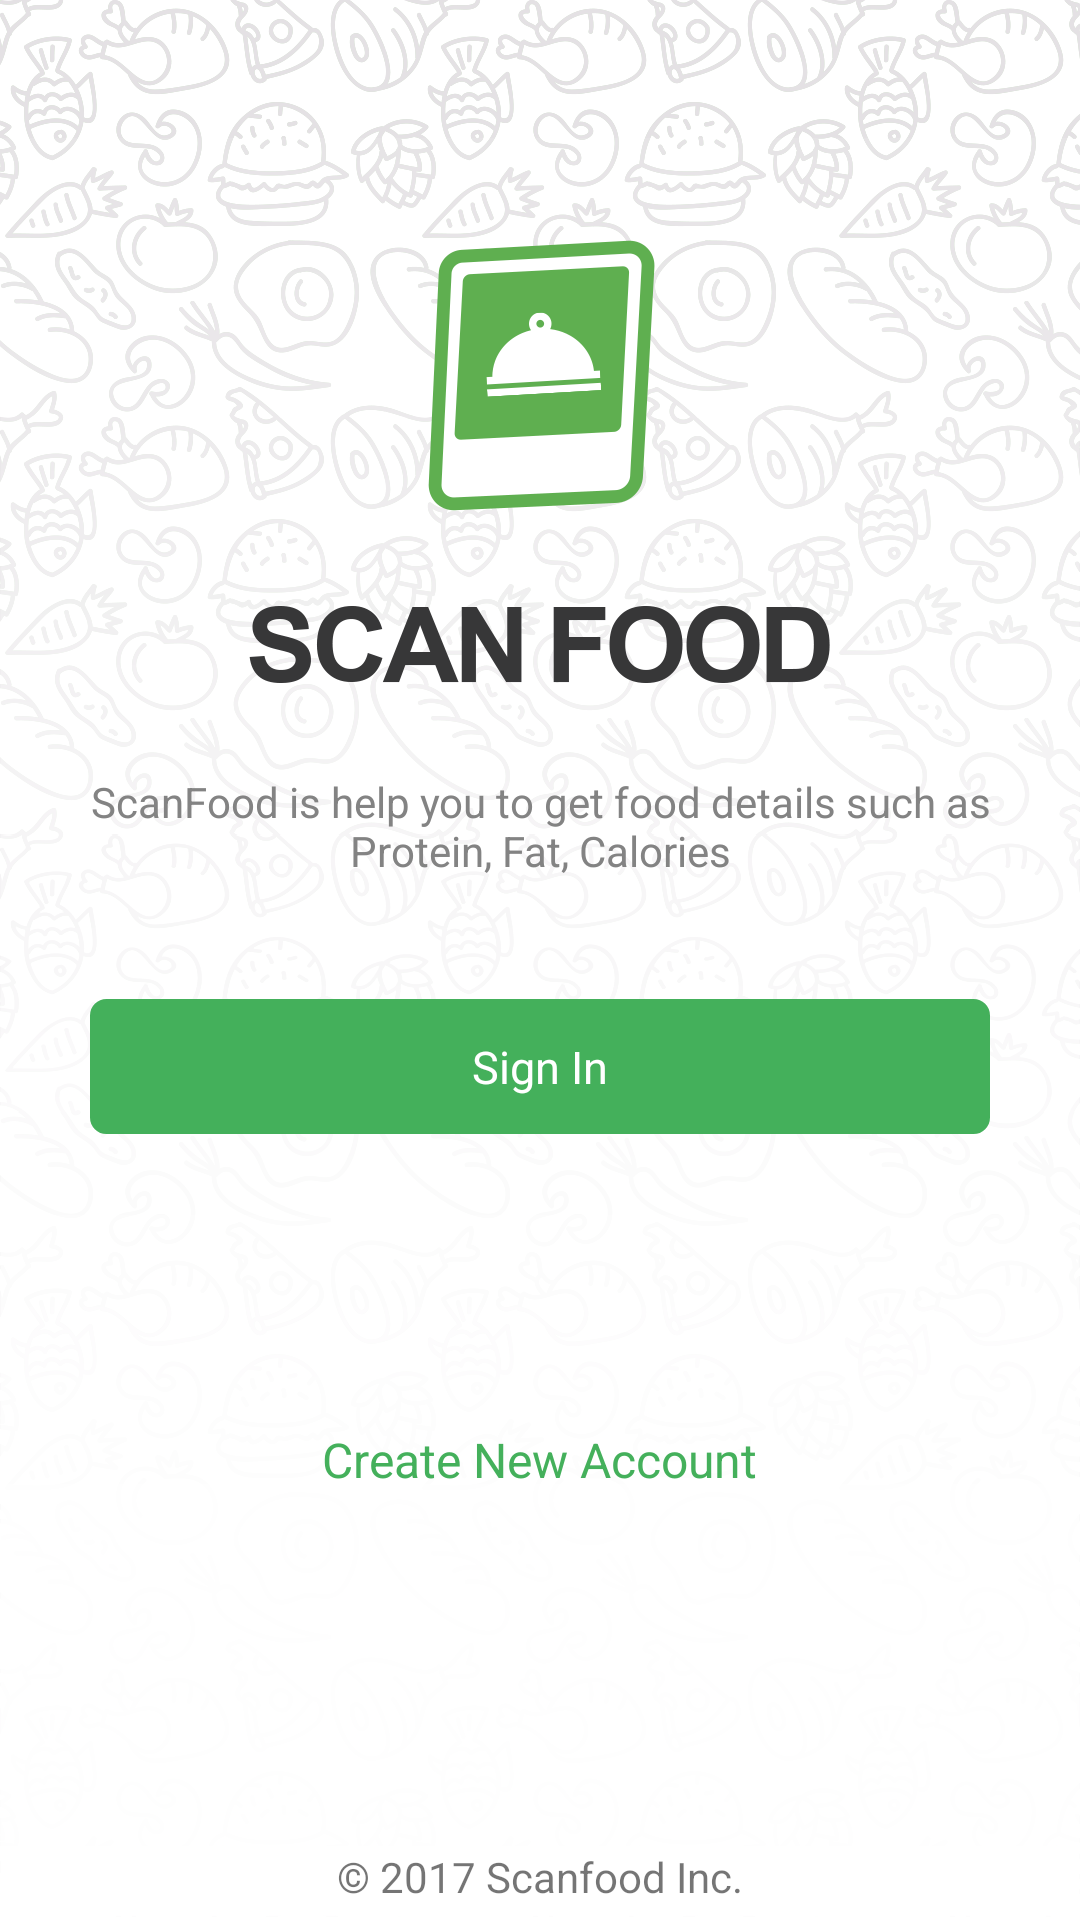

Produce the Android XML layout that renders to this screen, including the resource entries it uses.
<!-- AndroidManifest.xml: activity theme AppTheme.NoActionBar -->
<!-- res/layout/activity_home.xml -->
<?xml version="1.0" encoding="utf-8"?>
<RelativeLayout xmlns:android="http://schemas.android.com/apk/res/android"
    xmlns:tools="http://schemas.android.com/tools"
    android:layout_width="match_parent"
    android:layout_height="match_parent"
    tools:context="com.foodscan.Activity.HomeActivity"
    android:background="@drawable/img_home_bg">

    <android.support.v4.widget.NestedScrollView
        android:layout_width="match_parent"
        android:layout_height="match_parent"
        android:fillViewport="true">

        <RelativeLayout
            android:layout_width="match_parent"
            android:layout_height="match_parent"
            android:orientation="vertical">

            <ImageView
                android:id="@+id/img_logo"
                android:layout_width="wrap_content"
                android:layout_height="wrap_content"
                android:layout_marginTop="@dimen/dp80"
                android:layout_centerHorizontal="true"
                android:src="@drawable/img_app_name"/>


            <TextView
                android:id="@+id/txt_app_intro"
                android:layout_width="wrap_content"
                android:layout_height="wrap_content"
                android:layout_marginLeft="@dimen/dp30"
                android:layout_marginRight="@dimen/dp30"
                android:layout_marginTop="@dimen/dp30"
                android:gravity="center"
                android:layout_below="@+id/img_logo"
                android:text="@string/Scanfood_is_help_you_to_get_food_details_such_as_protein_fat_calories"
                android:typeface="sans"
                android:textColor="@color/gray"
                android:layout_marginBottom="@dimen/dp40"
                 />


            <RelativeLayout
                android:layout_width="match_parent"
                android:layout_height="match_parent"
                android:layout_below="@+id/txt_app_intro"
                >


            <TextView
                android:id="@+id/txt_signin"
                style="@style/EditInputField"

                android:background="@drawable/tv_button_green"
                android:text="@string/Sign_In"
                android:gravity="center"

                 />

            <TextView
                android:id="@+id/txt_create_new_account"
                android:layout_width="wrap_content"
                android:layout_height="wrap_content"
                android:textColor="@color/colorPrimary"
                android:layout_centerVertical="true"
                android:text="@string/Create_New_Account"
                android:textSize="@dimen/sp16"
                android:typeface="sans"
                android:layout_centerHorizontal="true"
                />

            <TextView
                android:layout_width="wrap_content"
                android:layout_height="wrap_content"
                android:layout_gravity="bottom"
                android:text="@string/Scanfood_Inc"
                android:layout_alignParentBottom="true"
                android:layout_centerHorizontal="true"
                android:padding="@dimen/dp5"
                />

            </RelativeLayout>


        </RelativeLayout>

    </android.support.v4.widget.NestedScrollView>


</RelativeLayout>
<!-- resources referenced by this layout -->
<resources>
  <color name="colorPrimary">#44B05B</color>
  <color name="gray">#838383</color>
  <dimen name="dp30">30dp</dimen>
  <dimen name="dp40">40dp</dimen>
  <dimen name="dp5">5dp</dimen>
  <dimen name="dp80">80dp</dimen>
  <dimen name="sp16">16sp</dimen>
  <!-- drawable img_app_name: png bitmap (drawable-hdpi, 8287 bytes) -->
  <!-- drawable img_home_bg: png bitmap (drawable-hdpi, 78238 bytes) -->
  <!-- drawable tv_button_green (drawable) -->
  <shape xmlns:android="http://schemas.android.com/apk/res/android"
      android:shape="rectangle">
      <corners android:radius="@dimen/dp5" />
  
      <solid android:color="@color/colorAccent" />
      <stroke
          android:width="1dp"
          android:color="@color/colorAccent" />
  </shape>
  <string name="Create_New_Account">Create New Account</string>
  <string name="Scanfood_Inc">\u00a9 2017 Scanfood Inc.</string>
  <string name="Scanfood_is_help_you_to_get_food_details_such_as_protein_fat_calories">ScanFood is help you to get food details such as Protein, Fat, Calories</string>
  <string name="Sign_In">Sign In</string>
  <style name="EditInputField">
          <item name="android:layout_width">match_parent</item>
          <item name="android:layout_height">@dimen/dp45</item>
          <item name="android:paddingLeft">@dimen/dp15</item>
          <item name="android:paddingRight">@dimen/dp15</item>
          <item name="android:layout_marginLeft">@dimen/dp30</item>
          <item name="android:layout_marginRight">@dimen/dp30</item>
          <item name="android:textColor">@color/white</item>
          <item name="android:textColorHint">@color/white</item>
          <item name="android:textSize">@dimen/sp15</item>
      </style>
  <style name="AppTheme.NoActionBar">
          <item name="windowActionBar">false</item>
          <item name="windowNoTitle">true</item>
      </style>
  <color name="colorAccent">#44B05B</color>
  <dimen name="dp45">45dp</dimen>
  <dimen name="dp15">15dp</dimen>
  <color name="white">#ffffff</color>
  <dimen name="sp15">15sp</dimen>
</resources>
